The GitHub repository Debargha08/micro-doppler-target-classifier contains a labelled image folder "data" with 2 categories: human, vehicle. Examples follow, each with its label.

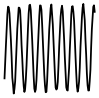
Label: human

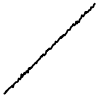
Label: vehicle

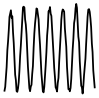
Label: human

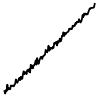
Label: vehicle

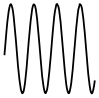
Label: human

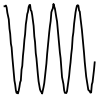
Label: human
